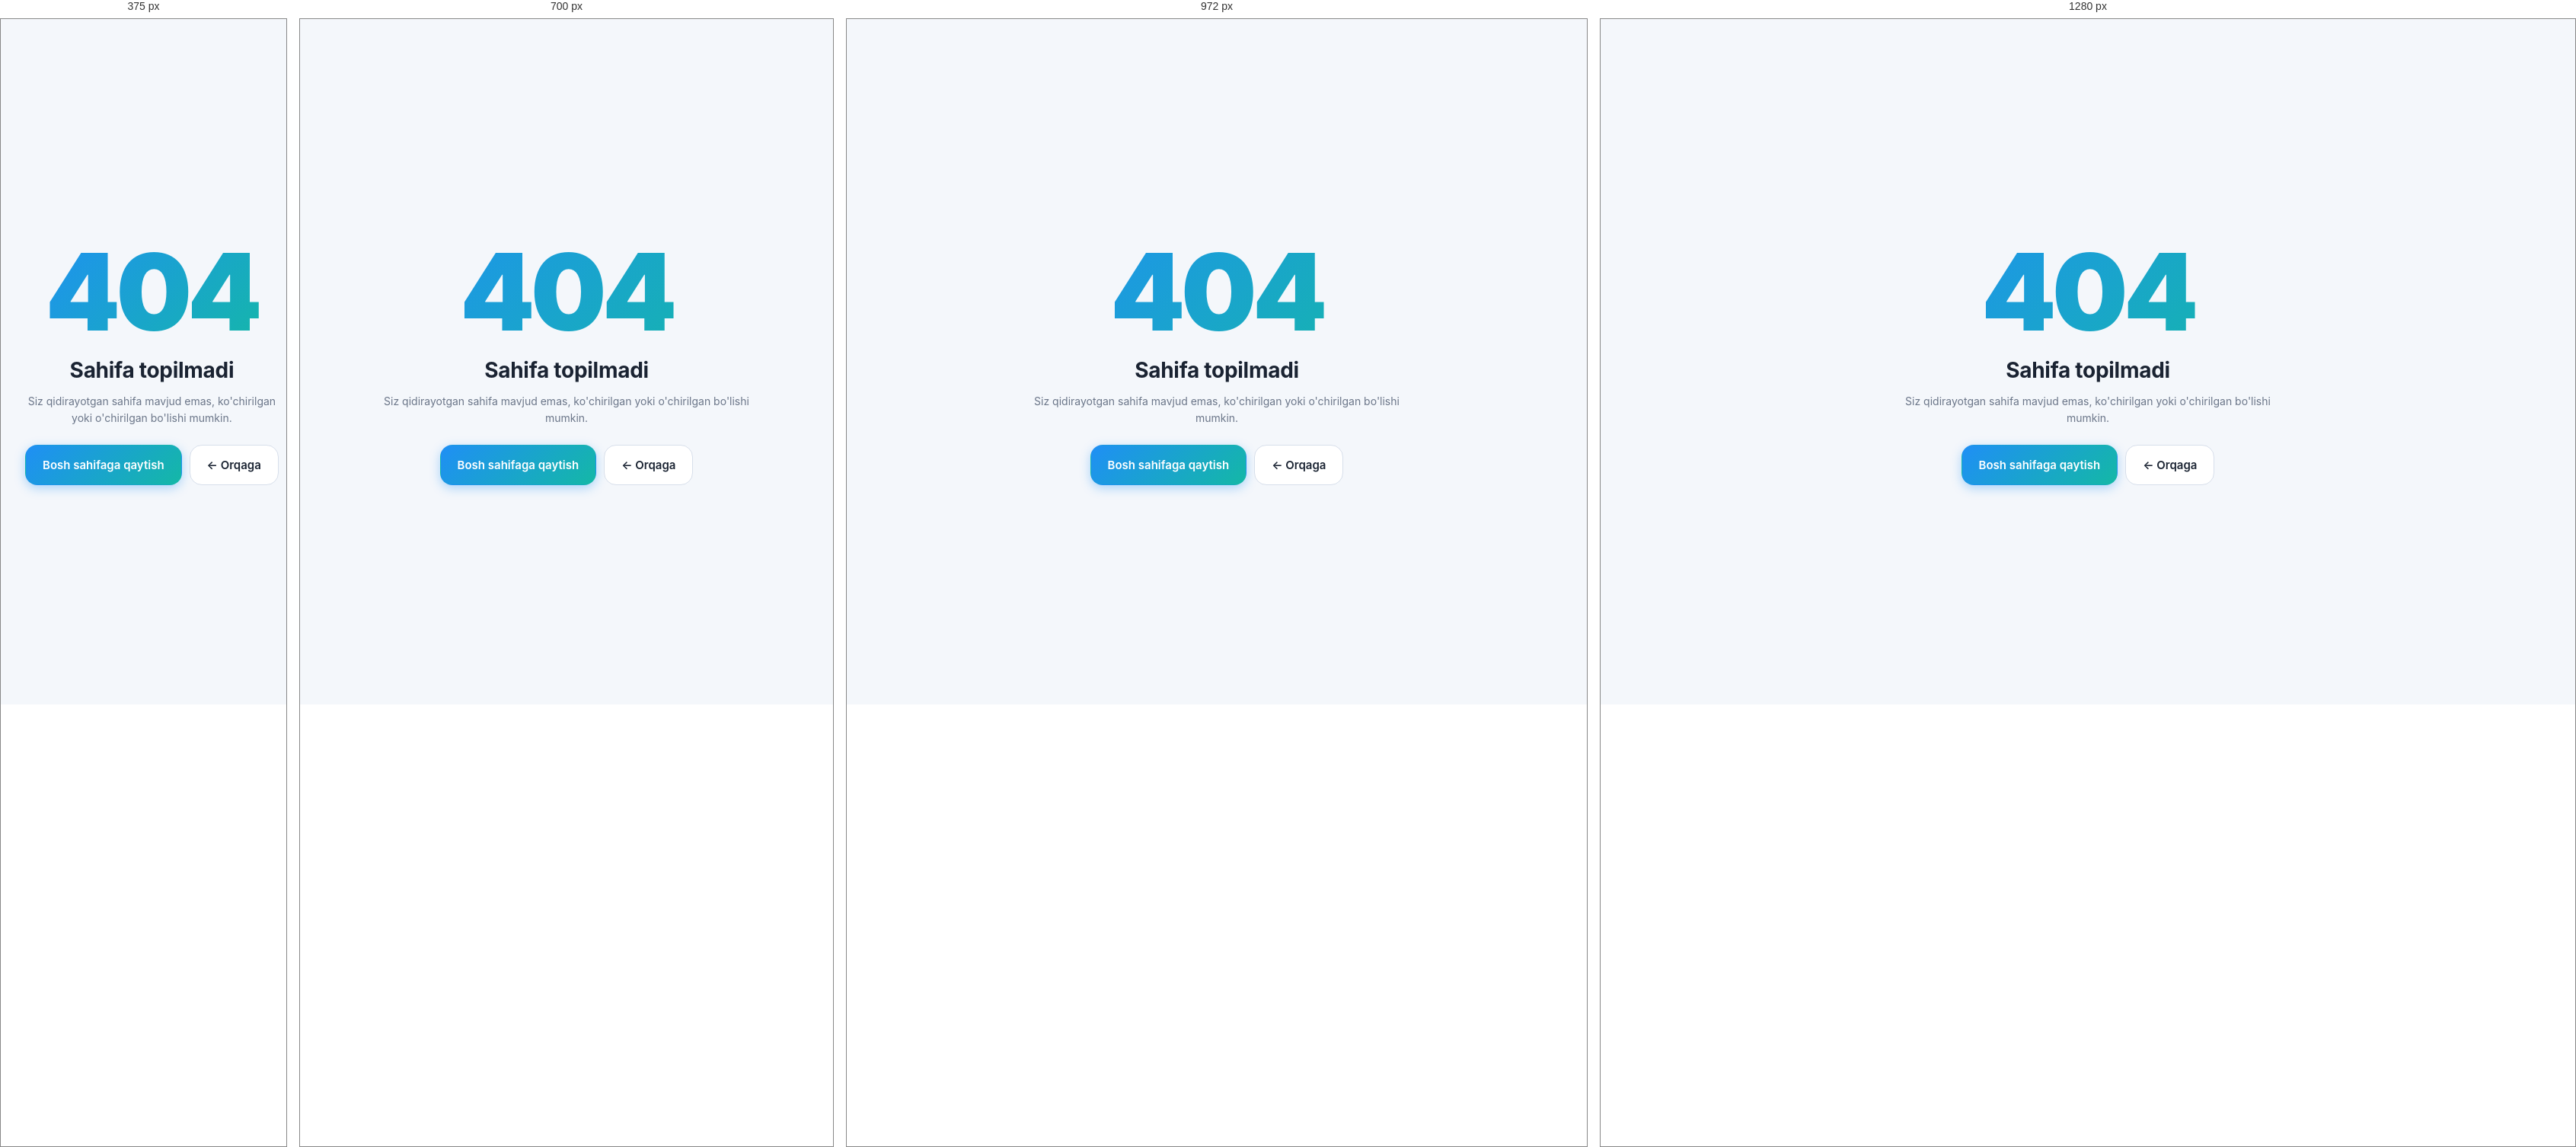
Rendered at 375 px, 700 px, 972 px and 1280 px, left to right.

<!-- file: 404.html -->
<!DOCTYPE html>
<html lang="uz">
<head>
  <meta charset="UTF-8" />
  <meta name="viewport" content="width=device-width, initial-scale=1.0" />
  <title>Sahifa topilmadi — CareTrack Clinic</title>
  <link rel="icon" type="image/svg+xml" href="assets/favicon.svg" />
  <link href="https://fonts.googleapis.com/css2?family=Inter:wght@300;400;500;600;700;800;900&display=swap" rel="stylesheet" />
  <link rel="stylesheet" href="css/style.css" />
  <style>
    .err-shell { min-height: 100vh; display: grid; place-items: center; padding: 32px; background: var(--bg); }
    .err-card { text-align: center; max-width: 520px; }
    .err-num {
      font-size: 140px; font-weight: 900; line-height: 1;
      background: var(--grad-primary);
      -webkit-background-clip: text; background-clip: text;
      color: transparent;
      letter-spacing: -.04em;
    }
    .err-card h1 { font-size: 28px; margin: 12px 0 8px; }
    .err-card p { color: var(--text-mute); margin-bottom: 24px; }
    .err-actions { display: inline-flex; gap: 10px; }
  </style>
</head>
<body>
  <div class="err-shell">
    <div class="err-card">
      <div class="err-num">404</div>
      <h1>Sahifa topilmadi</h1>
      <p>Siz qidirayotgan sahifa mavjud emas, ko'chirilgan yoki o'chirilgan bo'lishi mumkin.</p>
      <div class="err-actions">
        <a href="dashboard.html" class="btn btn-primary btn-lg">Bosh sahifaga qaytish</a>
        <a href="javascript:history.back()" class="btn btn-ghost btn-lg">← Orqaga</a>
      </div>
    </div>
  </div>
</body>
</html>


/* @media block from css/layout.css */
@media (max-width: 1024px) {
  .grid-2 { grid-template-columns: 1fr; }
}

/* @media block from css/layout.css */
@media (max-width: 860px) {
  .app { grid-template-columns: 1fr; }
  .sidebar {
    position: fixed; left: 0; top: 0;
    width: var(--sidebar-w);
    transform: translateX(-105%);
    transition: transform var(--t-slow) var(--ease);
    box-shadow: var(--shadow-xl);
  }
  .app.mobile-open .sidebar { transform: translateX(0); }
  .topbar-mobile { display: grid; }
  .topbar-toggle { display: none; }
  .page { padding: 20px 18px 56px; }
  .global-search { display: none; }
  .topbar-pill .info-text { display: none; }
}

/* @media block from css/layout.css */
@media (max-width: 540px) {
  .topbar { padding: 0 16px; }
  .page-head { flex-direction: column; align-items: flex-start; }
  .filter-bar { padding: 12px; }
}

/* @media block from css/layout.css */
@media (max-width: 860px) {
  .app.mobile-open .mobile-backdrop { display: block; }
}

/* @media block from css/auth.css */
@media (max-width: 920px) {
  .auth-shell { grid-template-columns: 1fr; }
  .auth-aside { display: none; }
}